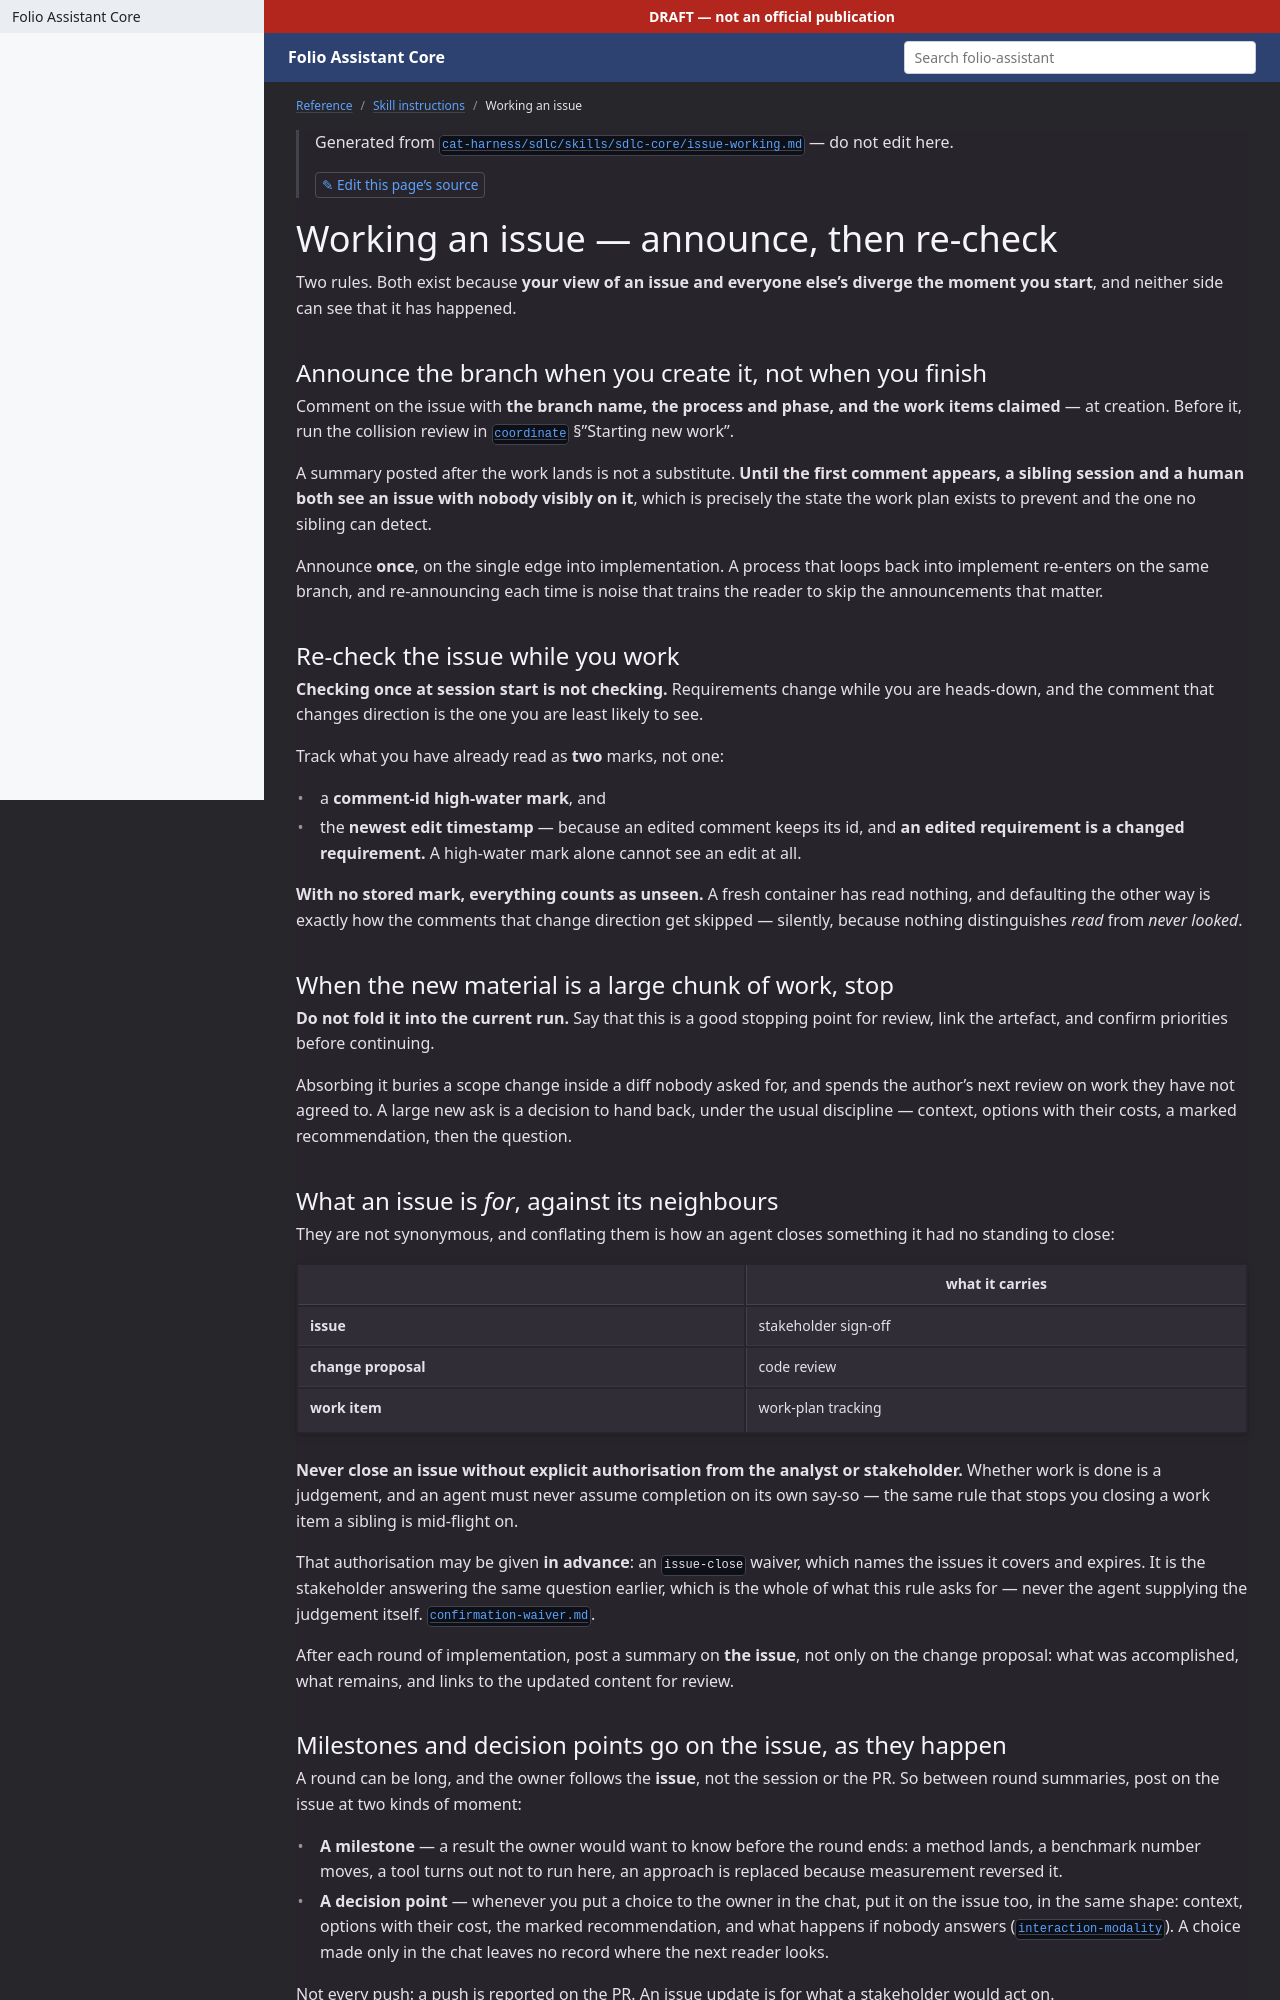

repository: litlfred/folio-assistant · page: reference/skill-instructions/issue-working.html · generator: jekyll

---
layout: default
title: Working an issue
parent: Skill instructions
---

{: .note }
> Generated from [`skills/folio-core/issue-working.md`](https://github.com/litlfred/folio-assistant/blob/main/skills/folio-core/issue-working.md) — do not edit here.
>
> [✎ Edit this page's source](https://github.com/litlfred/folio-assistant/edit/main/skills/folio-core/issue-working.md){: .fa-edit-source }

{% raw %}
# Working an issue — announce, then re-check

Two rules. Both exist because **your view of an issue and everyone else's
diverge the moment you start**, and neither side can see that it has happened.

## Announce the branch when you create it, not when you finish

Comment on the issue with **the branch name, the process and phase, and the work
items claimed** — at creation.

A summary posted after the work lands is not a substitute. **Until the first
comment appears, a sibling session and a human both see an issue with nobody
visibly on it**, which is precisely the state the work plan exists to prevent
and the one no sibling can detect.

Announce **once**, on the single edge into implementation. A process that loops
back into implement re-enters on the same branch, and re-announcing each time is
noise that trains the reader to skip the announcements that matter.
